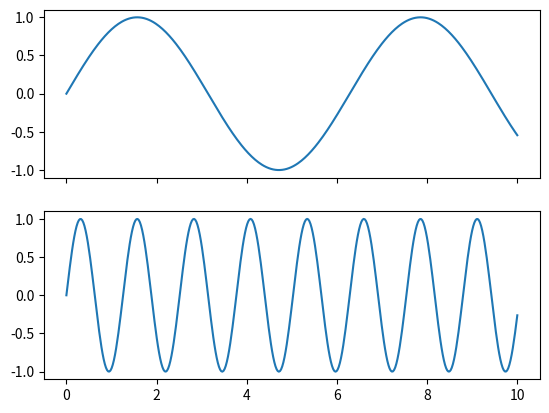

This chart was generated by the following Python code:
#MATLAB CODE
#x = linspace(0,10);
#y1 = sin(x);
#y2 = sin(5*x);

#figure
#subplot(2,1,1);
#plot(x,y1)

#subplot(2,1,2);
#plot(x,y2)



#MATPLOTLIB CODE
import matplotlib.pyplot as plt
import numpy as np

x = np.linspace(0,10, 400)
y1 = np.sin(x)
y2 = np.sin(5*x)

f, axarr = plt.subplots(2, sharex=True)
axarr[0].plot(x, y1)
axarr[1].plot(x, y2)

plt.show()